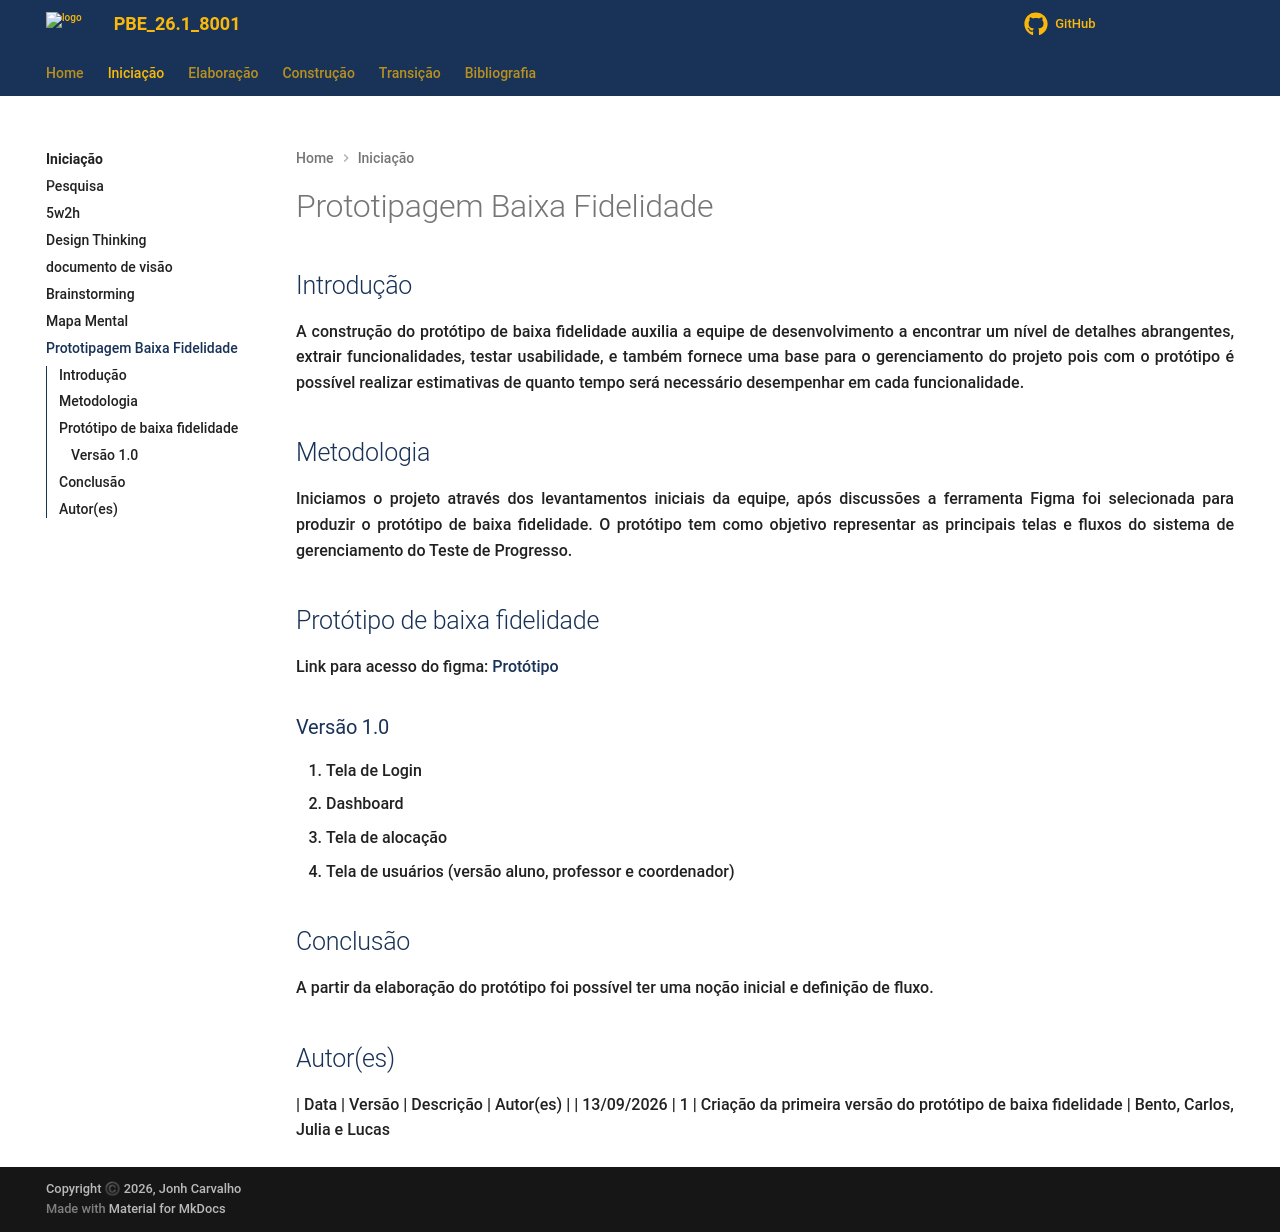

repository: Projetos-de-Extensao/PECDII_26.2_8003_II · page: Iniciacao/prototipo_baixa_fidelidade/index.html · generator: mkdocs

---
id: prototipobaixa
title: Protótipo Baixa Fidelidade
---
## Introdução

<p align = "justify">
A construção do protótipo de baixa fidelidade auxilia a equipe de desenvolvimento a encontrar um nível de detalhes abrangentes, extrair funcionalidades, testar usabilidade, e também fornece uma base para o gerenciamento do projeto pois com o protótipo é possível realizar estimativas de quanto tempo será necessário desempenhar em cada funcionalidade.
</p>

## Metodologia

<p align = "justify">
Iniciamos o projeto através dos levantamentos iniciais da equipe, após discussões a ferramenta Figma foi selecionada para produzir o protótipo de baixa fidelidade. O protótipo tem como objetivo representar as principais telas e fluxos
do sistema de gerenciamento do Teste de Progresso.
</p>

## Protótipo de baixa fidelidade
<p align ="justify">
Link para acesso do figma: <a href="https://www.figma.com/design/TCCSQQkndPEUj0fiII65Sl/Untitled?node-id=0-1&t=GqGREK8jpLz5qK5k-1">Protótipo</a>
</p>

### Versão 1.0

1. Tela de Login
2. Dashboard
3. Tela de alocação 
4. Tela de usuários (versão aluno, professor e coordenador)



## Conclusão

<p align = "justify">
A partir da elaboração do protótipo foi possível ter uma noção inicial e definição de fluxo.
</p>


## Autor(es)

| Data     | Versão | Descrição                            | Autor(es)                                                                            |
| 13/09/2026 | 1 | Criação da primeira versão do protótipo de baixa fidelidade | Bento, Carlos, Julia e Lucas
